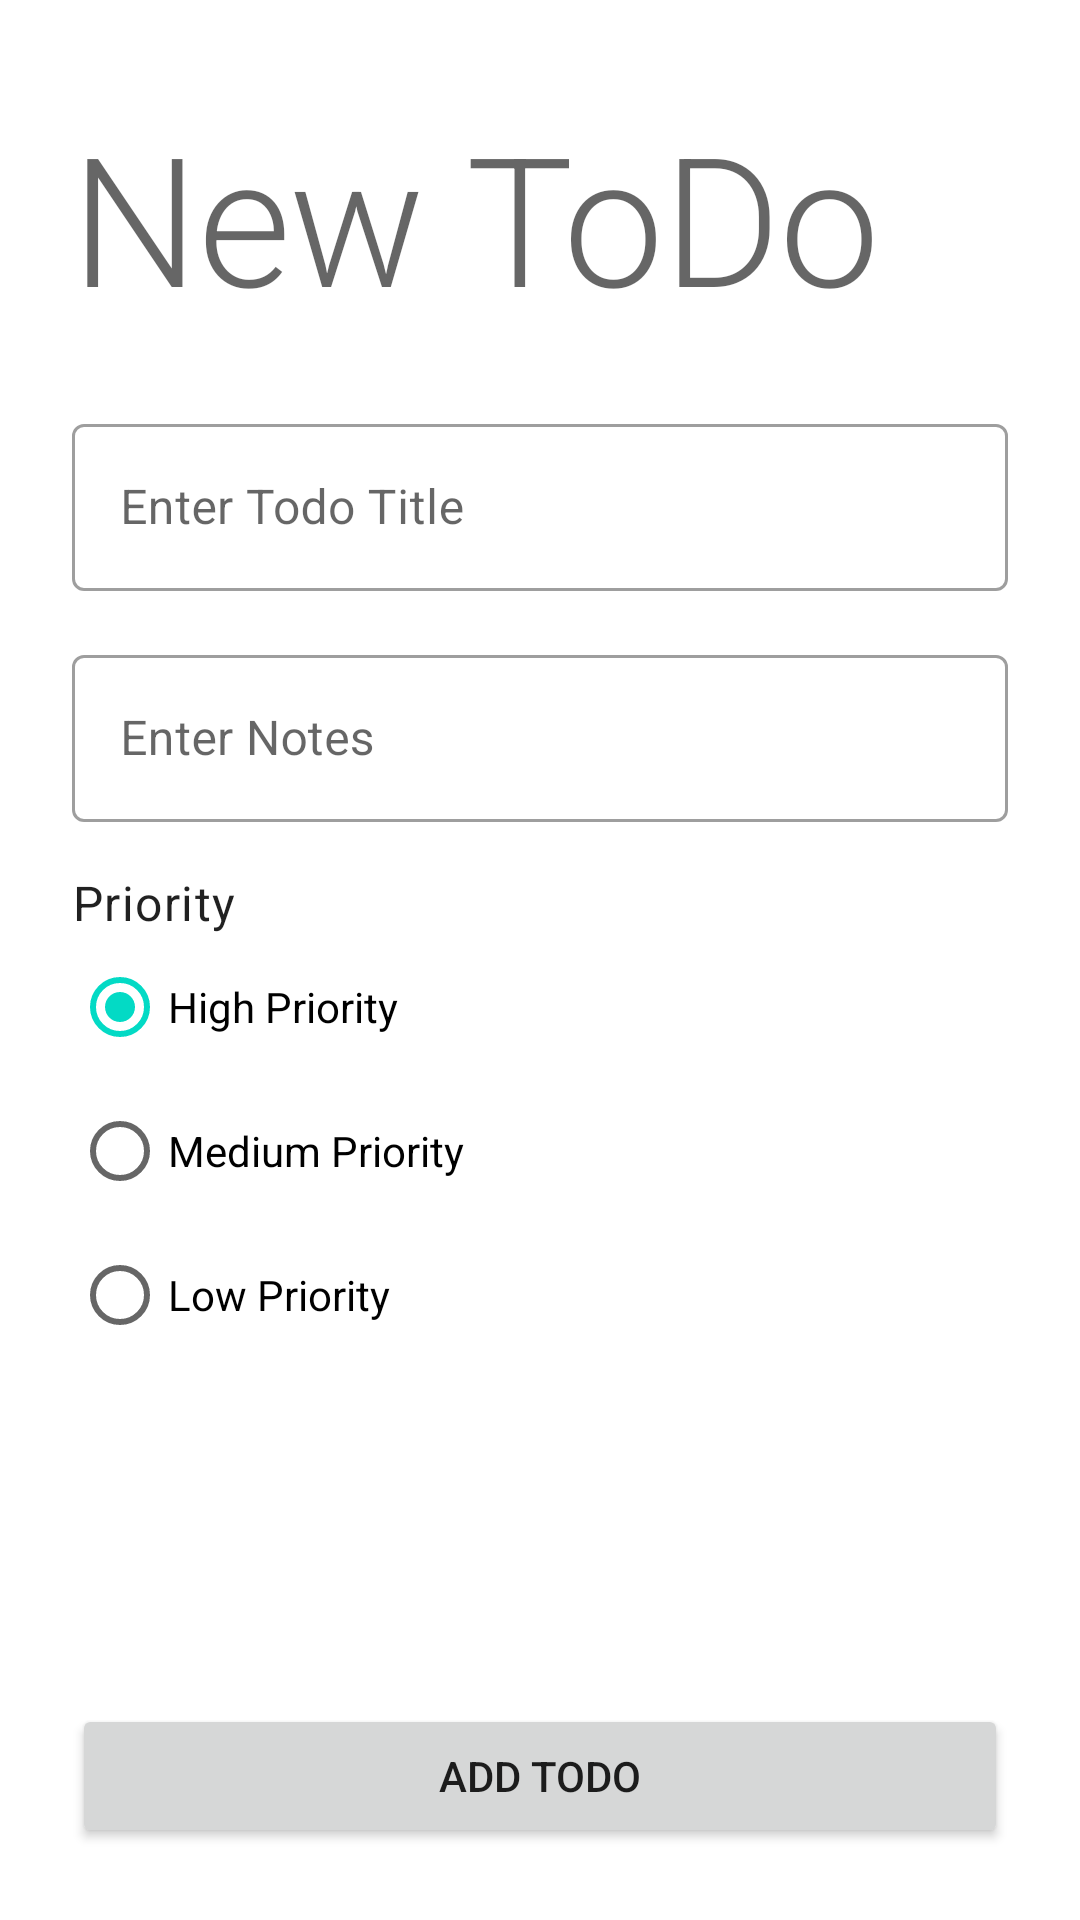

This screen was rendered from an Android layout file. Write that file and the resources it references.
<!-- AndroidManifest.xml: application theme Theme.Adv160818008TodoApp -->
<!-- res/layout/fragment_create_todo.xml -->
<?xml version="1.0" encoding="utf-8"?>
<FrameLayout xmlns:android="http://schemas.android.com/apk/res/android"
    xmlns:app="http://schemas.android.com/apk/res-auto"
    xmlns:tools="http://schemas.android.com/tools"
    android:layout_width="match_parent"
    android:layout_height="match_parent"
    tools:context=".view.CreateTodoFragment">

    <androidx.constraintlayout.widget.ConstraintLayout
        android:layout_width="match_parent"
        android:layout_height="match_parent">

        <TextView
            android:id="@+id/txtTitleTodo"
            style="@style/TextAppearance.MaterialComponents.Headline2"
            android:layout_width="0dp"
            android:layout_height="wrap_content"
            android:layout_marginStart="24dp"
            android:layout_marginTop="32dp"
            android:layout_marginEnd="24dp"
            android:text="@string/newtodo"
            app:layout_constraintEnd_toEndOf="parent"
            app:layout_constraintStart_toStartOf="parent"
            app:layout_constraintTop_toTopOf="parent" />

        <com.google.android.material.textfield.TextInputLayout
            android:id="@+id/textInputLayout2"
            style="@style/Widget.MaterialComponents.TextInputLayout.OutlinedBox"
            android:layout_width="match_parent"
            android:layout_height="wrap_content"
            android:layout_marginStart="24dp"
            android:layout_marginTop="24dp"
            android:layout_marginEnd="24dp"
            android:hint="Enter Todo Title"
            app:hintAnimationEnabled="true"
            app:hintEnabled="true"
            app:layout_constraintEnd_toEndOf="parent"
            app:layout_constraintStart_toStartOf="parent"
            app:layout_constraintTop_toBottomOf="@+id/txtTitleTodo">

            <com.google.android.material.textfield.TextInputEditText
                android:id="@+id/txtTitle"
                android:layout_width="match_parent"
                android:layout_height="wrap_content" />
        </com.google.android.material.textfield.TextInputLayout>

        <com.google.android.material.textfield.TextInputLayout
            android:id="@+id/textInputLayout"
            style="@style/Widget.MaterialComponents.TextInputLayout.OutlinedBox"
            android:layout_width="match_parent"
            android:layout_height="wrap_content"
            android:layout_marginStart="24dp"
            android:layout_marginTop="16dp"
            android:layout_marginEnd="24dp"
            android:hint="Enter Notes"
            app:hintAnimationEnabled="true"
            app:hintEnabled="true"
            app:layout_constraintEnd_toEndOf="parent"
            app:layout_constraintStart_toStartOf="parent"
            app:layout_constraintTop_toBottomOf="@+id/textInputLayout2">

            <com.google.android.material.textfield.TextInputEditText
                android:id="@+id/txtNotes"
                android:layout_width="match_parent"
                android:layout_height="wrap_content" />
        </com.google.android.material.textfield.TextInputLayout>

        <Button
            android:id="@+id/btnCreate"
            android:layout_width="0dp"
            android:layout_height="wrap_content"
            android:layout_marginStart="24dp"
            android:layout_marginEnd="24dp"
            android:layout_marginBottom="24dp"
            android:text="@string/addtodo"
            app:layout_constraintBottom_toBottomOf="parent"
            app:layout_constraintEnd_toEndOf="parent"
            app:layout_constraintStart_toStartOf="parent" />

        <TextView
            android:id="@+id/textView2"
            style="@style/TextAppearance.MaterialComponents.Body1"
            android:layout_width="wrap_content"
            android:layout_height="wrap_content"
            android:layout_marginStart="24dp"
            android:layout_marginTop="16dp"
            android:text="@string/priority"
            app:layout_constraintStart_toStartOf="parent"
            app:layout_constraintTop_toBottomOf="@+id/textInputLayout" />

        <RadioGroup
            android:id="@+id/radGroupPriority"
            android:layout_width="wrap_content"
            android:layout_height="wrap_content"
            android:layout_marginStart="24dp"
            app:layout_constraintStart_toStartOf="parent"
            app:layout_constraintTop_toBottomOf="@+id/textView2">

            <RadioButton
                android:id="@+id/radHigh"
                android:layout_width="match_parent"
                android:layout_height="wrap_content"
                android:checked="true"
                android:tag="3"
                android:text="@string/highpriority" />

            <RadioButton
                android:id="@+id/radMedium"
                android:layout_width="match_parent"
                android:layout_height="wrap_content"
                android:tag="2"
                android:text="@string/medpriority" />

            <RadioButton
                android:id="@+id/radLow"
                android:layout_width="match_parent"
                android:layout_height="wrap_content"
                android:tag="1"
                android:text="@string/lowpriority" />
        </RadioGroup>
    </androidx.constraintlayout.widget.ConstraintLayout>
</FrameLayout>
<!-- resources referenced by this layout -->
<resources>
  <string name="addtodo">Add ToDo</string>
  <string name="highpriority">High Priority</string>
  <string name="lowpriority">Low Priority</string>
  <string name="medpriority">Medium Priority</string>
  <string name="newtodo">New ToDo</string>
  <string name="priority">Priority</string>
  <style name="Theme.Adv160818008TodoApp" parent="Theme.MaterialComponents.DayNight.DarkActionBar">
          
          <item name="colorPrimary">@color/purple_500</item>
          <item name="colorPrimaryVariant">@color/purple_700</item>
          <item name="colorOnPrimary">@color/white</item>
          
          <item name="colorSecondary">@color/teal_200</item>
          <item name="colorSecondaryVariant">@color/teal_700</item>
          <item name="colorOnSecondary">@color/black</item>
          
          <item name="android:statusBarColor" tools:targetApi="l">?attr/colorPrimaryVariant</item>
          
      </style>
  <!-- not gathered from this repository: default colours our renderer supplied (Android Studio template values) -->
  <color name="purple_500">#FF6200EE</color>
  <color name="purple_700">#FF3700B3</color>
  <color name="teal_200">#FF03DAC5</color>
  <color name="teal_700">#FF018786</color>
  <color name="black">#FF000000</color>
  <color name="white">#FFFFFFFF</color>
</resources>
